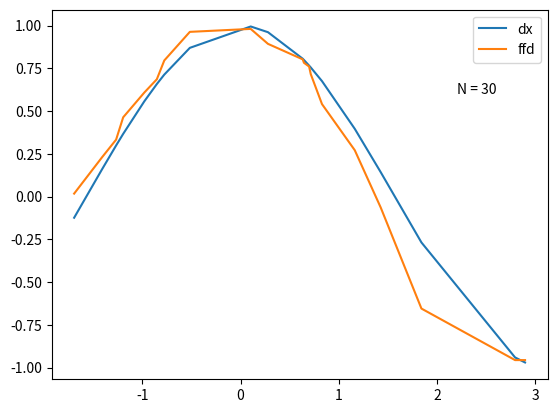

Generate this figure with matplotlib:
'''
Given an ordered set of randomly distributed nodes and the y-axis value
relative to each node (e.g. the result of a non-periodic sampling) we want
to estimate the derivative at each of the sampling points using the FFD
method.

In this experiment, the SDQ method is not an option since the nodes are not
equally spaced.

The resulting graph clearly shows that, before a certain threshold is reached,
the error diminishes regularly as the value of h gets smaller. From the
threshold point (~ 10^-5 for the SDQ and ~ 10^-8 for the FFD), as h gets even
smaller, the error starts to grow in a fuzzy way because of cancellation.

Also note that, even though cancellation issues starts to manifest earlier
in the SDQ method, the error becomes smaller earlier as well: for h~10^-5,
the SDQ error ~10^12  while the FFD error is ~10^-6.

The empirical results are compatible with the theoretical ones.
'''

import numpy as np
import matplotlib.pyplot as plt

N = 20
x = np.random.uniform(-np.pi, np.pi, N)
x = np.sort(x)
fx = np.sin(x)
dx = np.cos(x)

ffd = np.diff(fx)/np.diff(x)
ffd = np.concatenate((ffd,[ffd[len(ffd)-1]]))

err = abs(dx - ffd)

print('Dx\tFFD\tErr')
for a,b,c in zip(dx, ffd, err):
    print('{:.9f}\t{:.9f}\t{:.9f}'.format(a, b, c))

plt.text(2.2, 0.6, 'N = 30')
plt.plot(x, dx)
plt.plot(x, ffd)
plt.legend(['dx','ffd'])
plt.show()
